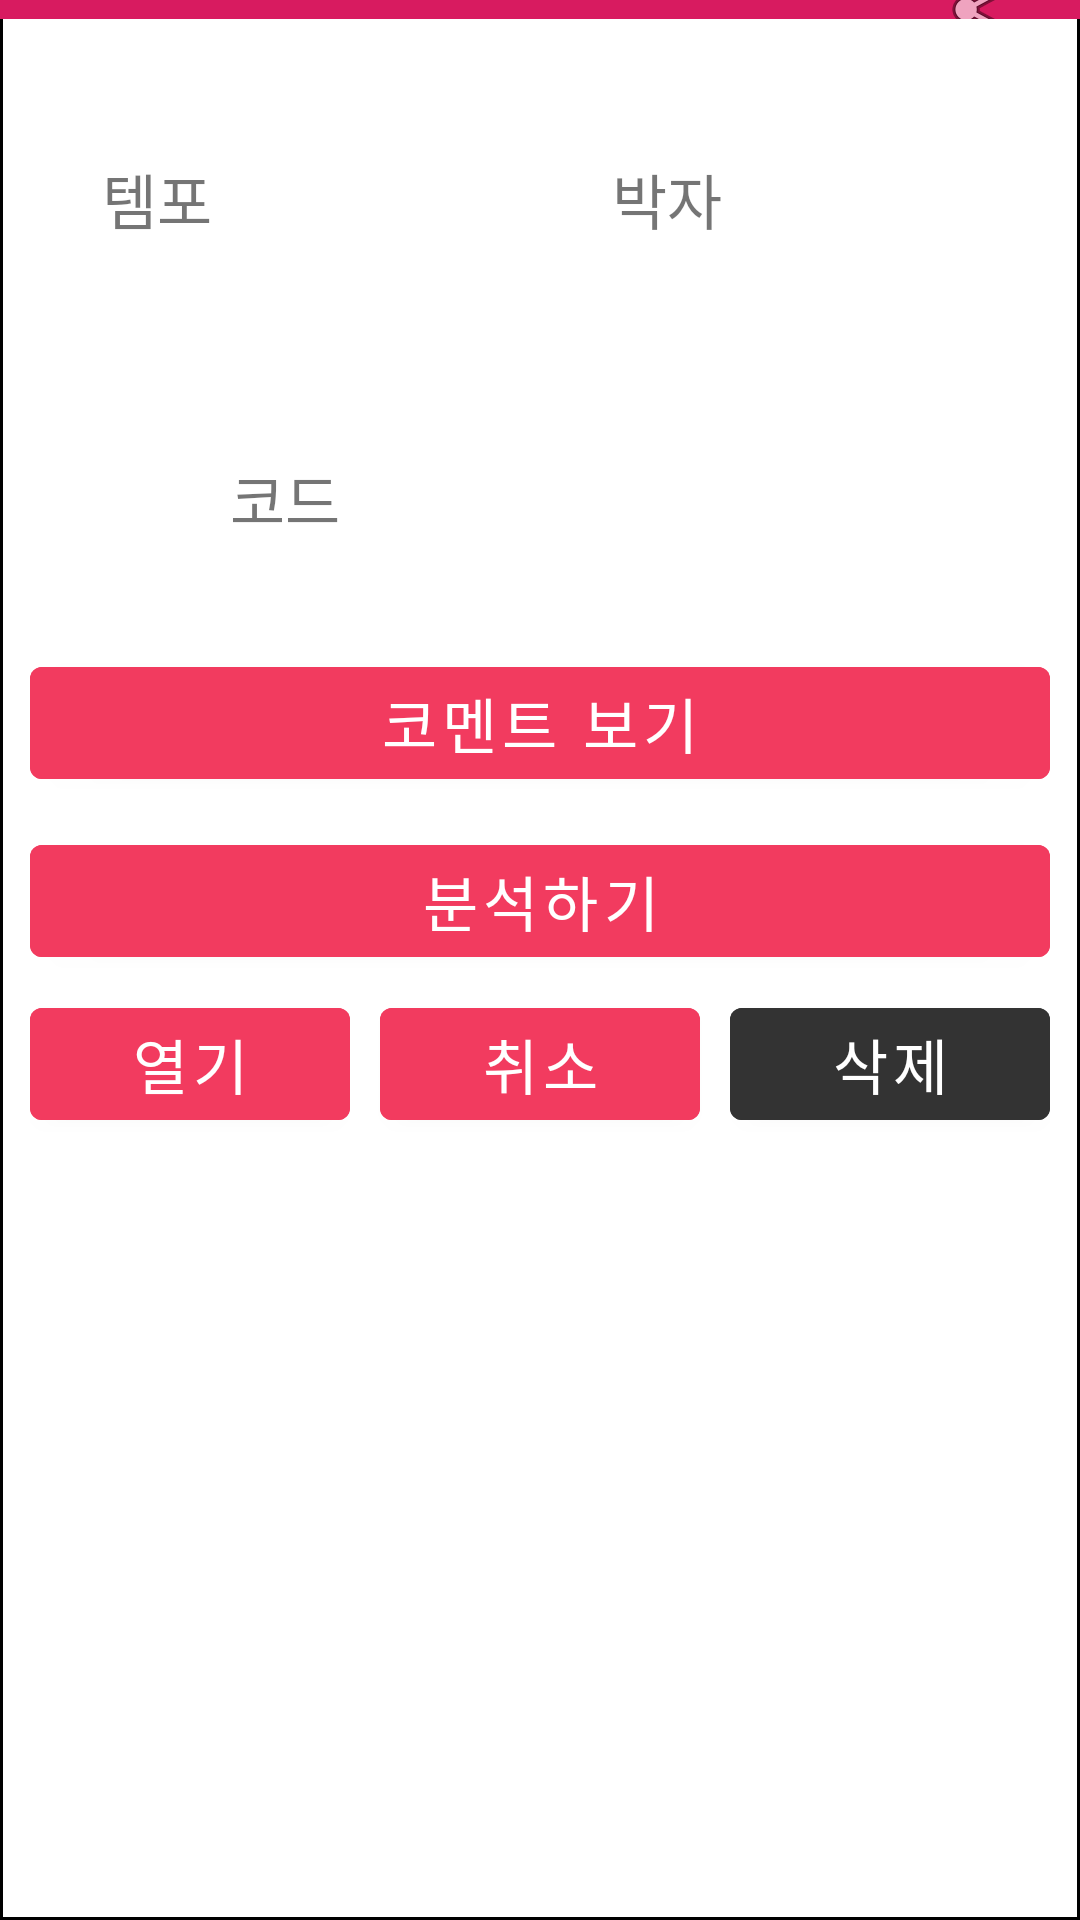

Android layout source for this screen:
<!-- AndroidManifest.xml: application theme AppTheme -->
<!-- res/layout/selected_list_dialog.xml -->
<?xml version="1.0" encoding="utf-8"?>
<LinearLayout xmlns:android="http://schemas.android.com/apk/res/android"
    android:orientation="vertical" android:layout_width="match_parent"
    android:layout_height="wrap_content"
    android:background="@drawable/black_edge">

    
    <LinearLayout
        android:layout_width="match_parent"
        android:layout_height="wrap_content"
        android:background="@color/colorAccent"
        android:orientation="horizontal"
        android:layout_weight="6">

        <TextView
            android:layout_width="match_parent"
            android:layout_height="match_parent"
            android:id="@+id/selected_music_title"
            android:text="Test Music"
            android:textColor="@color/white"
            android:gravity="center_vertical|center_horizontal"
            android:textSize="25dp"
            android:padding="5dp"
            android:layout_weight="1">

        </TextView>

        <LinearLayout
            android:layout_width="match_parent"
            android:layout_height="match_parent"
            android:layout_gravity="right"
            android:layout_weight="7">
            
            <ImageButton
                android:layout_width="wrap_content"
                android:layout_height="match_parent"
                android:background="@color/colorAccent"
                android:id="@+id/selected_music_share_btn"
                android:src="@android:drawable/ic_menu_share">

            </ImageButton>
        </LinearLayout>

    </LinearLayout>
    
    <LinearLayout
        android:layout_width="match_parent"
        android:layout_height="match_parent"
        android:layout_weight="1"
        android:orientation="vertical"
        android:layout_margin="10dp">

        
        <LinearLayout
            android:layout_width="match_parent"
            android:layout_height="100dp"
            android:orientation="horizontal">

            
            <LinearLayout
                android:layout_width="match_parent"
                android:layout_height="match_parent"
                android:layout_weight="1"
                android:orientation="horizontal">

                <TextView
                    android:layout_width="match_parent"
                    android:layout_height="match_parent"
                    android:text="템포"
                    android:layout_weight="1"
                    android:gravity="center"
                    android:textSize="20sp">
                </TextView>

                <TextView
                    android:layout_width="match_parent"
                    android:layout_height="match_parent"
                    android:layout_weight="1"
                    android:id="@+id/selected_music_tempo"
                    android:gravity="center"
                    android:textColor="@color/red"
                    android:textSize="20sp">

                </TextView>
            </LinearLayout>

            
            <LinearLayout
                android:layout_width="match_parent"
                android:layout_height="match_parent"
                android:layout_weight="1">

                <TextView
                    android:layout_width="match_parent"
                    android:layout_height="match_parent"
                    android:text="박자"
                    android:layout_weight="1"
                    android:gravity="center"
                    android:textSize="20sp">
                </TextView>

                <TextView
                    android:layout_width="match_parent"
                    android:layout_height="match_parent"
                    android:layout_weight="1"
                    android:gravity="center"
                    android:id="@+id/selected_music_timesignature"
                    android:textColor="@color/red"
                    android:textSize="20sp">

                </TextView>

            </LinearLayout>

        </LinearLayout>
        
        <LinearLayout
            android:layout_width="match_parent"
            android:layout_height="100dp">

            <TextView
                android:layout_width="match_parent"
                android:layout_height="match_parent"
                android:layout_weight="1"
                android:gravity="center"
                android:textSize="20sp"
                android:text="코드">

            </TextView>
            <TextView
                android:layout_width="match_parent"
                android:layout_height="match_parent"
                android:layout_weight="1"
                android:gravity="center"
                android:textSize="20sp"
                android:textColor="@color/red"
                android:id="@+id/selected_music_chord">

            </TextView>

        </LinearLayout>
        
        <com.google.android.material.button.MaterialButton
            android:layout_width="match_parent"
            android:layout_height="wrap_content"
            android:backgroundTint="@color/red"
            android:text="코멘트 보기"
            android:textSize="20dp"
            android:textColor="@color/white"
            android:layout_marginBottom="10dp"
            android:id="@+id/selected_music_comment_btn">

        </com.google.android.material.button.MaterialButton>

        <TextView
            android:layout_width="match_parent"
            android:layout_height="wrap_content"
            android:id="@+id/selected_music_comment"
            android:layout_margin="5dp"
            android:visibility="gone">
        </TextView>

        
        <com.google.android.material.button.MaterialButton
            android:layout_width="match_parent"
            android:layout_height="wrap_content"
            android:backgroundTint="@color/red"
            android:text="분석하기"
            android:textSize="20dp"
            android:textColor="@color/white"
            android:id="@+id/selected_music_statistic_btn">

        </com.google.android.material.button.MaterialButton>

        

        <LinearLayout
            android:layout_width="match_parent"
            android:layout_height="wrap_content"
            android:orientation="horizontal"
            android:layout_marginTop="5dp">

            <com.google.android.material.button.MaterialButton
                android:layout_width="wrap_content"
                android:layout_height="match_parent"
                android:backgroundTint="@color/red"
                android:layout_weight="1"
                android:layout_marginRight="5dp"
                android:textSize="20dp"
                android:textColor="@color/white"
                android:text="열기"
                android:id="@+id/selected_music_open_btn">

            </com.google.android.material.button.MaterialButton>

            <com.google.android.material.button.MaterialButton
                android:layout_width="wrap_content"
                android:layout_height="match_parent"
                android:backgroundTint="@color/red"
                android:layout_marginLeft="5dp"
                android:layout_marginRight="5dp"
                android:textSize="20dp"
                android:layout_weight="1"
                android:textColor="@color/white"
                android:text="취소"
                android:id="@+id/selected_music_close_btn">

            </com.google.android.material.button.MaterialButton>

            <com.google.android.material.button.MaterialButton
                android:layout_width="wrap_content"
                android:layout_height="match_parent"
                android:backgroundTint="@color/real_gray"
                android:layout_marginLeft="5dp"
                android:textSize="20dp"
                android:layout_weight="1"
                android:textColor="@color/white"
                android:text="삭제"
                android:id="@+id/selected_music_delete_btn"/>

        </LinearLayout>

    </LinearLayout>

</LinearLayout>
<!-- resources referenced by this layout -->
<resources>
  <color name="colorAccent">#D81B60</color>
  <color name="real_gray">#333333</color>
  <color name="red">#F23B5F</color>
  <color name="white">#FFFFFF</color>
  <!-- drawable black_edge (drawable) -->
  <?xml version="1.0" encoding="utf-8"?>
  <shape xmlns:android="http://schemas.android.com/apk/res/android">
      <solid android:color="@color/white"/>
      <stroke
          android:width="1sp"
          android:color="@color/all_black"/>
  </shape>
  <style name="AppTheme" parent="Theme.MaterialComponents.Light.NoActionBar">
          
          <item name="colorPrimary">@color/colorPrimary</item>
          <item name="colorPrimaryDark">@color/colorPrimaryDark</item>
          <item name="colorAccent">@color/colorAccent</item>
  
          <item name="windowNoTitle">true</item>
          <item name="windowActionBar">false</item>
      </style>
  <color name="all_black">#000000</color>
  <color name="colorPrimary">#008577</color>
  <color name="colorPrimaryDark">#253A4B</color>
</resources>
